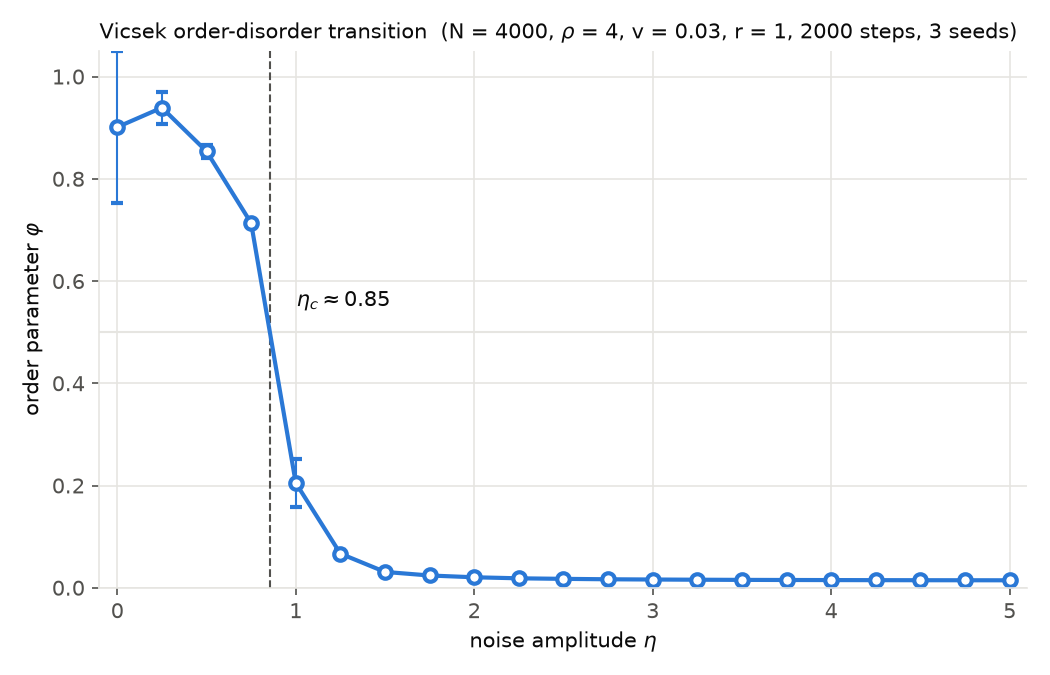

The data file committed next to this chart (first rows):
N, eta, phi_mean, phi_std_over_seeds, phi_seed0, phi_seed1, phi_seed2
4000, 0.00, 0.9011, 0.1488, 0.9925, 0.9813, 0.7294
4000, 0.25, 0.9391, 0.0312, 0.9564, 0.9578, 0.9031
4000, 0.50, 0.8538, 0.0127, 0.8676, 0.8511, 0.8427
4000, 0.75, 0.7134, 0.0043, 0.7182, 0.7100, 0.7120
4000, 1.00, 0.2051, 0.0463, 0.1713, 0.2578, 0.1861
4000, 1.25, 0.0668, 0.0075, 0.0709, 0.0581, 0.0713
4000, 1.50, 0.0309, 0.0025, 0.0312, 0.0283, 0.0333
4000, 1.75, 0.0240, 0.0002, 0.0240, 0.0237, 0.0242
4000, 2.00, 0.0205, 0.0001, 0.0205, 0.0203, 0.0206
4000, 2.25, 0.0184, 0.0000, 0.0184, 0.0185, 0.0185
4000, 2.50, 0.0174, 0.0000, 0.0174, 0.0174, 0.0174
4000, 2.75, 0.0166, 0.0002, 0.0167, 0.0166, 0.0163
4000, 3.00, 0.0161, 0.0001, 0.0162, 0.0160, 0.0161
4000, 3.25, 0.0157, 0.0002, 0.0159, 0.0156, 0.0156
4000, 3.50, 0.0154, 0.0001, 0.0155, 0.0153, 0.0153
4000, 3.75, 0.0152, 0.0001, 0.0153, 0.0151, 0.0152
4000, 4.00, 0.0150, 0.0001, 0.0151, 0.0149, 0.0150
4000, 4.25, 0.0148, 0.0001, 0.0149, 0.0147, 0.0149
4000, 4.50, 0.0147, 0.0001, 0.0148, 0.0146, 0.0147
4000, 4.75, 0.0146, 0.0001, 0.0147, 0.0145, 0.0147
4000, 5.00, 0.0146, 0.0001, 0.0147, 0.0145, 0.0146
